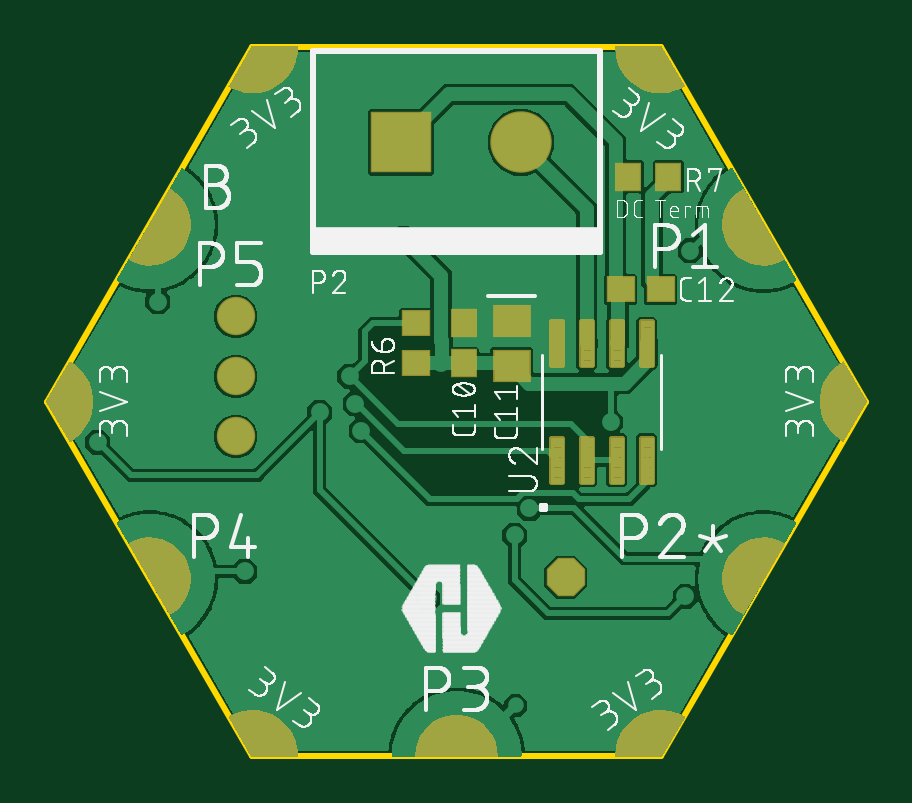
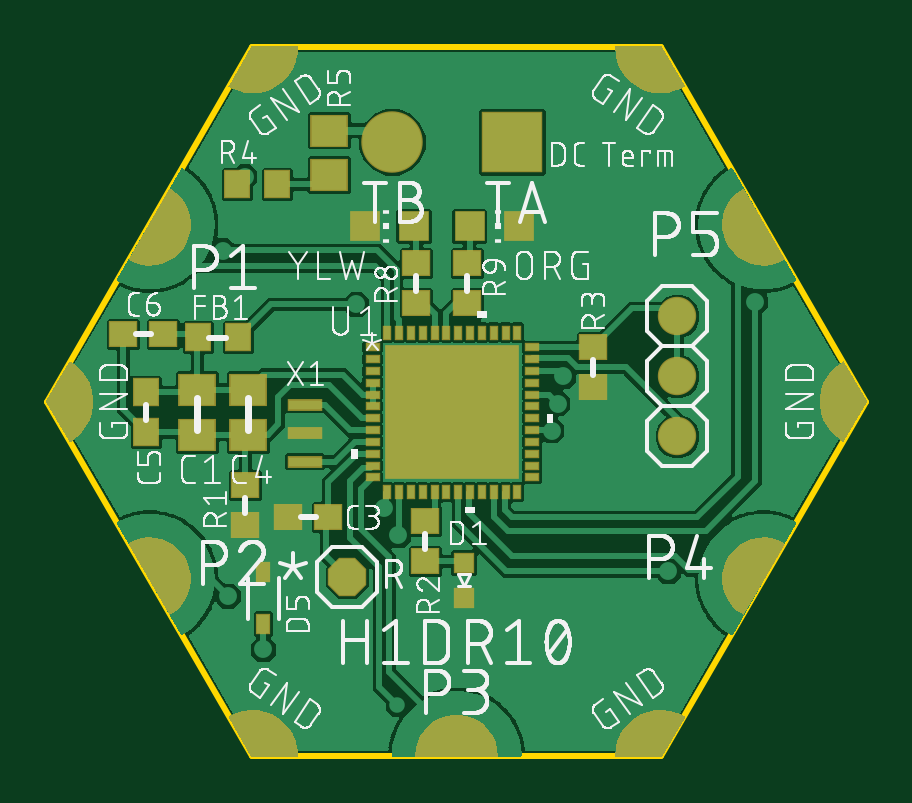
Circuit board: 9 layer files. Board 34.6 x 30.0 mm.
- bottom_copper: copper_bottom.gbr (122026 bytes)
- top_copper: copper_top.gbr (89105 bytes)
- outline: profile.gbr (281 bytes)
- bottom_silk: silkscreen_bottom.gbr (124262 bytes)
- top_silk: silkscreen_top.gbr (125004 bytes)
- bottom_mask: soldermask_bottom.gbr (21266 bytes)
- top_mask: soldermask_top.gbr (22405 bytes)
- paste: solderpaste_bottom.gbr (12038 bytes)
- paste: solderpaste_top.gbr (4940 bytes)

=== bottom_copper: copper_bottom.gbr (122026 bytes, source omitted) ===
=== top_copper: copper_top.gbr (89105 bytes, source omitted) ===
=== outline: profile.gbr ===
G04 EAGLE Gerber RS-274X export*
G75*
%MOMM*%
%FSLAX34Y34*%
%LPD*%
%IN*%
%IPPOS*%
%AMOC8*
5,1,8,0,0,1.08239X$1,22.5*%
G01*
%ADD10C,0.254000*%


D10*
X-172438Y150622D02*
X-85838Y622D01*
X87362Y622D01*
X173962Y150622D01*
X87362Y300622D01*
X-85838Y300622D01*
X-172438Y150622D01*
M02*

=== bottom_silk: silkscreen_bottom.gbr (124262 bytes, source omitted) ===
=== top_silk: silkscreen_top.gbr (125004 bytes, source omitted) ===
=== bottom_mask: soldermask_bottom.gbr (21266 bytes, source omitted) ===
=== top_mask: soldermask_top.gbr (22405 bytes, source omitted) ===
=== paste: solderpaste_bottom.gbr (12038 bytes, source omitted) ===
=== paste: solderpaste_top.gbr ===
G04 EAGLE Gerber RS-274X export*
G75*
%MOMM*%
%FSLAX34Y34*%
%LPD*%
%INSolderpaste Top*%
%IPPOS*%
%AMOC8*
5,1,8,0,0,1.08239X$1,22.5*%
G01*
%ADD10R,1.500000X1.300000*%
%ADD11R,1.000000X1.100000*%
%ADD12C,0.147500*%
%ADD13R,1.100000X1.000000*%


D10*
X24130Y184760D03*
X24130Y165760D03*
D11*
X3810Y183760D03*
X3810Y166760D03*
D12*
X45393Y134858D02*
X45393Y116632D01*
X40967Y116632D01*
X40967Y134858D01*
X45393Y134858D01*
X45393Y118033D02*
X40967Y118033D01*
X40967Y119434D02*
X45393Y119434D01*
X45393Y120835D02*
X40967Y120835D01*
X40967Y122236D02*
X45393Y122236D01*
X45393Y123637D02*
X40967Y123637D01*
X40967Y125038D02*
X45393Y125038D01*
X45393Y126439D02*
X40967Y126439D01*
X40967Y127840D02*
X45393Y127840D01*
X45393Y129241D02*
X40967Y129241D01*
X40967Y130642D02*
X45393Y130642D01*
X45393Y132043D02*
X40967Y132043D01*
X40967Y133444D02*
X45393Y133444D01*
X45393Y134845D02*
X40967Y134845D01*
X58093Y134858D02*
X58093Y116632D01*
X53667Y116632D01*
X53667Y134858D01*
X58093Y134858D01*
X58093Y118033D02*
X53667Y118033D01*
X53667Y119434D02*
X58093Y119434D01*
X58093Y120835D02*
X53667Y120835D01*
X53667Y122236D02*
X58093Y122236D01*
X58093Y123637D02*
X53667Y123637D01*
X53667Y125038D02*
X58093Y125038D01*
X58093Y126439D02*
X53667Y126439D01*
X53667Y127840D02*
X58093Y127840D01*
X58093Y129241D02*
X53667Y129241D01*
X53667Y130642D02*
X58093Y130642D01*
X58093Y132043D02*
X53667Y132043D01*
X53667Y133444D02*
X58093Y133444D01*
X58093Y134845D02*
X53667Y134845D01*
X70793Y134858D02*
X70793Y116632D01*
X66367Y116632D01*
X66367Y134858D01*
X70793Y134858D01*
X70793Y118033D02*
X66367Y118033D01*
X66367Y119434D02*
X70793Y119434D01*
X70793Y120835D02*
X66367Y120835D01*
X66367Y122236D02*
X70793Y122236D01*
X70793Y123637D02*
X66367Y123637D01*
X66367Y125038D02*
X70793Y125038D01*
X70793Y126439D02*
X66367Y126439D01*
X66367Y127840D02*
X70793Y127840D01*
X70793Y129241D02*
X66367Y129241D01*
X66367Y130642D02*
X70793Y130642D01*
X70793Y132043D02*
X66367Y132043D01*
X66367Y133444D02*
X70793Y133444D01*
X70793Y134845D02*
X66367Y134845D01*
X83493Y134858D02*
X83493Y116632D01*
X79067Y116632D01*
X79067Y134858D01*
X83493Y134858D01*
X83493Y118033D02*
X79067Y118033D01*
X79067Y119434D02*
X83493Y119434D01*
X83493Y120835D02*
X79067Y120835D01*
X79067Y122236D02*
X83493Y122236D01*
X83493Y123637D02*
X79067Y123637D01*
X79067Y125038D02*
X83493Y125038D01*
X83493Y126439D02*
X79067Y126439D01*
X79067Y127840D02*
X83493Y127840D01*
X83493Y129241D02*
X79067Y129241D01*
X79067Y130642D02*
X83493Y130642D01*
X83493Y132043D02*
X79067Y132043D01*
X79067Y133444D02*
X83493Y133444D01*
X83493Y134845D02*
X79067Y134845D01*
X83493Y166132D02*
X83493Y184358D01*
X83493Y166132D02*
X79067Y166132D01*
X79067Y184358D01*
X83493Y184358D01*
X83493Y167533D02*
X79067Y167533D01*
X79067Y168934D02*
X83493Y168934D01*
X83493Y170335D02*
X79067Y170335D01*
X79067Y171736D02*
X83493Y171736D01*
X83493Y173137D02*
X79067Y173137D01*
X79067Y174538D02*
X83493Y174538D01*
X83493Y175939D02*
X79067Y175939D01*
X79067Y177340D02*
X83493Y177340D01*
X83493Y178741D02*
X79067Y178741D01*
X79067Y180142D02*
X83493Y180142D01*
X83493Y181543D02*
X79067Y181543D01*
X79067Y182944D02*
X83493Y182944D01*
X83493Y184345D02*
X79067Y184345D01*
X70793Y184358D02*
X70793Y166132D01*
X66367Y166132D01*
X66367Y184358D01*
X70793Y184358D01*
X70793Y167533D02*
X66367Y167533D01*
X66367Y168934D02*
X70793Y168934D01*
X70793Y170335D02*
X66367Y170335D01*
X66367Y171736D02*
X70793Y171736D01*
X70793Y173137D02*
X66367Y173137D01*
X66367Y174538D02*
X70793Y174538D01*
X70793Y175939D02*
X66367Y175939D01*
X66367Y177340D02*
X70793Y177340D01*
X70793Y178741D02*
X66367Y178741D01*
X66367Y180142D02*
X70793Y180142D01*
X70793Y181543D02*
X66367Y181543D01*
X66367Y182944D02*
X70793Y182944D01*
X70793Y184345D02*
X66367Y184345D01*
X58093Y184358D02*
X58093Y166132D01*
X53667Y166132D01*
X53667Y184358D01*
X58093Y184358D01*
X58093Y167533D02*
X53667Y167533D01*
X53667Y168934D02*
X58093Y168934D01*
X58093Y170335D02*
X53667Y170335D01*
X53667Y171736D02*
X58093Y171736D01*
X58093Y173137D02*
X53667Y173137D01*
X53667Y174538D02*
X58093Y174538D01*
X58093Y175939D02*
X53667Y175939D01*
X53667Y177340D02*
X58093Y177340D01*
X58093Y178741D02*
X53667Y178741D01*
X53667Y180142D02*
X58093Y180142D01*
X58093Y181543D02*
X53667Y181543D01*
X53667Y182944D02*
X58093Y182944D01*
X58093Y184345D02*
X53667Y184345D01*
X45393Y184358D02*
X45393Y166132D01*
X40967Y166132D01*
X40967Y184358D01*
X45393Y184358D01*
X45393Y167533D02*
X40967Y167533D01*
X40967Y168934D02*
X45393Y168934D01*
X45393Y170335D02*
X40967Y170335D01*
X40967Y171736D02*
X45393Y171736D01*
X45393Y173137D02*
X40967Y173137D01*
X40967Y174538D02*
X45393Y174538D01*
X45393Y175939D02*
X40967Y175939D01*
X40967Y177340D02*
X45393Y177340D01*
X45393Y178741D02*
X40967Y178741D01*
X40967Y180142D02*
X45393Y180142D01*
X45393Y181543D02*
X40967Y181543D01*
X40967Y182944D02*
X45393Y182944D01*
X45393Y184345D02*
X40967Y184345D01*
D13*
X70240Y198120D03*
X87240Y198120D03*
D11*
X90415Y245745D03*
X73415Y245745D03*
D13*
X-16510Y183760D03*
X-16510Y166760D03*
M02*

